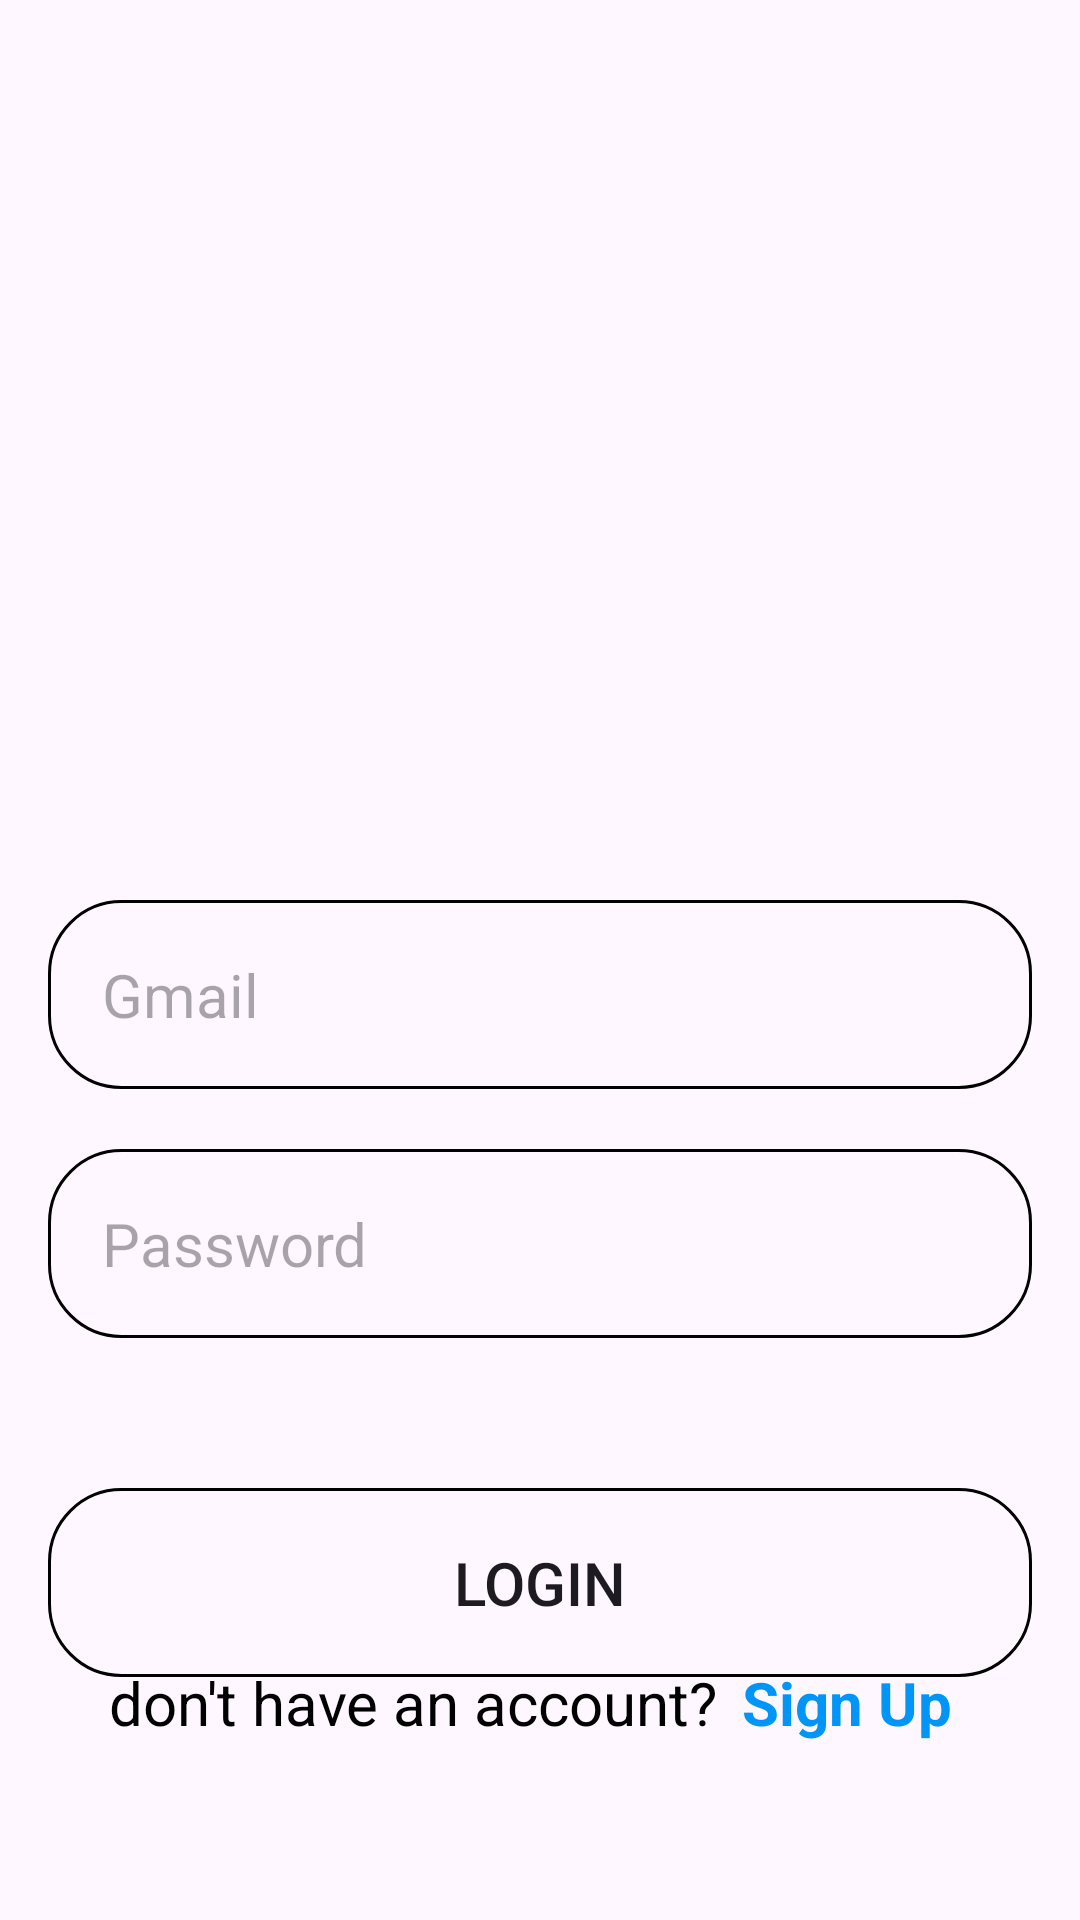

This screen was rendered from an Android layout file. Write that file and the resources it references.
<!-- AndroidManifest.xml: application theme Theme.FirebaseConnectionLoginSignUp -->
<!-- res/layout/activity_loginpage.xml -->
<?xml version="1.0" encoding="utf-8"?>
<androidx.constraintlayout.widget.ConstraintLayout xmlns:android="http://schemas.android.com/apk/res/android"
    xmlns:app="http://schemas.android.com/apk/res-auto"
    xmlns:tools="http://schemas.android.com/tools"
    android:id="@+id/main"
    android:layout_width="match_parent"
    android:layout_height="match_parent"
    tools:context=".loginpage">

    <EditText
        android:id="@+id/gmail"
        android:layout_width="match_parent"
        android:layout_height="wrap_content"
        android:layout_marginHorizontal="16dp"
        android:layout_marginTop="300dp"
        android:background="@drawable/boxdesign"
        android:hint="Gmail"
        android:inputType="textEmailAddress"
        android:padding="18dp"
        android:textSize="20dp"
        app:layout_constraintEnd_toEndOf="parent"
        app:layout_constraintStart_toStartOf="parent"
        app:layout_constraintTop_toTopOf="parent" />

    <EditText
        android:id="@+id/pass"
        android:layout_width="match_parent"
        android:layout_height="wrap_content"
        android:layout_marginHorizontal="16dp"
        android:layout_marginTop="20dp"
        android:background="@drawable/boxdesign"
        android:hint="Password"
        android:padding="18dp"
        android:inputType="textPassword"
        android:textSize="20dp"
        app:layout_constraintEnd_toEndOf="parent"
        app:layout_constraintHorizontal_bias="0.5"
        app:layout_constraintStart_toStartOf="parent"
        app:layout_constraintTop_toBottomOf="@+id/gmail" />

    <Button
        android:id="@+id/login"
        android:layout_width="match_parent"
        android:layout_height="wrap_content"
        android:layout_marginHorizontal="16dp"
        android:layout_marginTop="50dp"
        android:background="@drawable/boxdesign"
        android:padding="18dp"
        android:text="Login"
        android:textSize="20dp"
        app:layout_constraintEnd_toEndOf="parent"
        app:layout_constraintHorizontal_bias="1.0"
        app:layout_constraintStart_toStartOf="parent"
        app:layout_constraintTop_toBottomOf="@+id/pass" />

    <LinearLayout
        android:layout_width="match_parent"
        android:layout_height="wrap_content"
        android:layout_marginBottom="52dp"
        android:gravity="center"
        android:orientation="horizontal"
        app:layout_constraintBottom_toBottomOf="parent"
        app:layout_constraintEnd_toEndOf="parent"
        app:layout_constraintHorizontal_bias="1.0"
        app:layout_constraintStart_toStartOf="parent">

        <TextView
            android:id="@+id/textView2"
            android:layout_width="wrap_content"
            android:layout_height="wrap_content"
            android:padding="1dp"
            android:text="don't have an account?"
            android:textColor="@color/black"
            android:textSize="20dp" />

        <TextView
            android:id="@+id/signup"
            android:layout_width="wrap_content"
            android:layout_height="wrap_content"
            android:padding="7dp"
            android:text="Sign Up"
            android:textColor="#0195f7"
            android:textSize="20dp"
            android:textStyle="bold" />
    </LinearLayout>

</androidx.constraintlayout.widget.ConstraintLayout>
<!-- resources referenced by this layout -->
<resources>
  <!-- drawable boxdesign (drawable) -->
  <?xml version="1.0" encoding="utf-8"?>
  <shape xmlns:android="http://schemas.android.com/apk/res/android"
      android:shape="rectangle">
  
      <stroke
          android:width="1dp" />
  
      <corners
          android:radius="24dp" />
  
  
  </shape>
  <style name="Theme.FirebaseConnectionLoginSignUp" parent="Base.Theme.FirebaseConnectionLoginSignUp" />
  <style name="Base.Theme.FirebaseConnectionLoginSignUp" parent="Theme.Material3.DayNight.NoActionBar">
          
          
      </style>
  <!-- not gathered from this repository: default colours our renderer supplied (Android Studio template values) -->
  <color name="black">#FF000000</color>
</resources>
